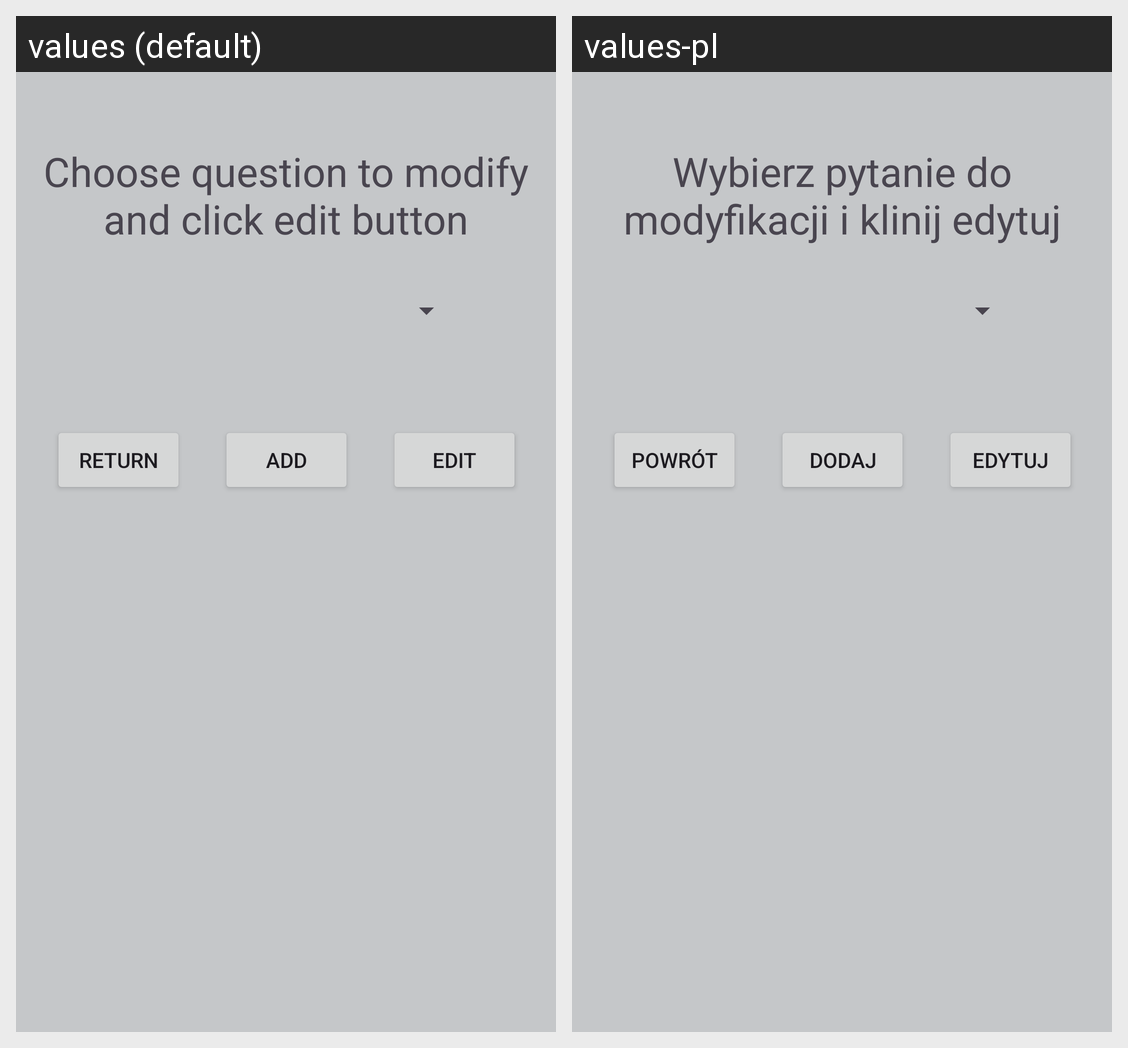

This grid shows one Android layout under two languages. Give, for every string resource on the screen, its name, the default text and each shown locale's text.
Android screen res/layout/fragment_manage_questions.xml rendered under 2 locales, left to right: values (default), values-pl. Device: Nexus 5 (rendered at 1080×1920; each locale shown at half size, 540×960, under a caption strip naming it); theme Theme.QuizApp.
Strings drawn on this screen, with the default value and each locale's value (text and hints the layout hard-codes, and strings that could not be matched under every locale, appear in the picture but are not listed):

manage_prompt_text
  values: Choose question to modify and click edit button
  values-pl: Wybierz pytanie do modyfikacji i klinij edytuj

edit_text
  values: Edit
  values-pl: Edytuj

return_text
  values: Return
  values-pl: Powrót

add_text
  values: Add
  values-pl: Dodaj
